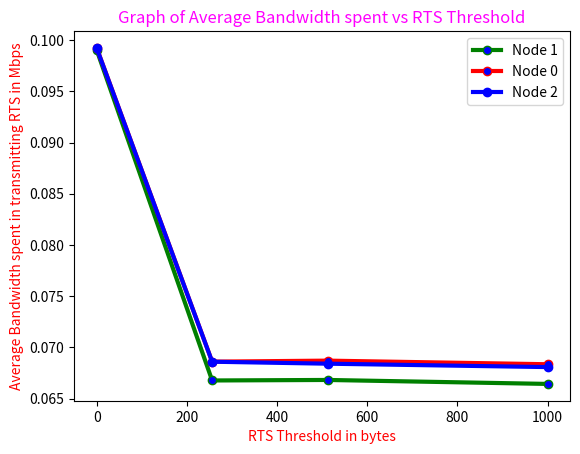

Write the Python code that produced this figure.
import matplotlib.pyplot as plt
x = [0,256,512,1000]
y = [0.09903594970703125,
0.06676788330078125,
0.06681808471679687,
0.06643081665039062]

y2 = [0.09924560546875,
0.0686053466796875,
0.06870437622070312,
0.06835250854492188
]
y3 = [0.09922607421875,
0.06860076904296875,
0.068406982421875,
0.06807510375976562
]
# plotting the points
plt.plot(x, y, color='green',linewidth = 3,
         marker='o', markerfacecolor='blue', markersize=6, label='Node 1')
plt.plot(x, y2, color='red',linewidth = 3,
         marker='o', markerfacecolor='blue', markersize=6, label='Node 0')
plt.plot(x, y3, color='blue',linewidth = 3,
         marker='o', markerfacecolor='blue', markersize=6, label='Node 2')
plt.xlabel('RTS Threshold in bytes',color="red")
plt.ylabel('Average Bandwidth spent in transmitting RTS in Mbps',color="red")
plt.title('Graph of Average Bandwidth spent vs RTS Threshold',color="magenta")
plt.legend()
plt.show()